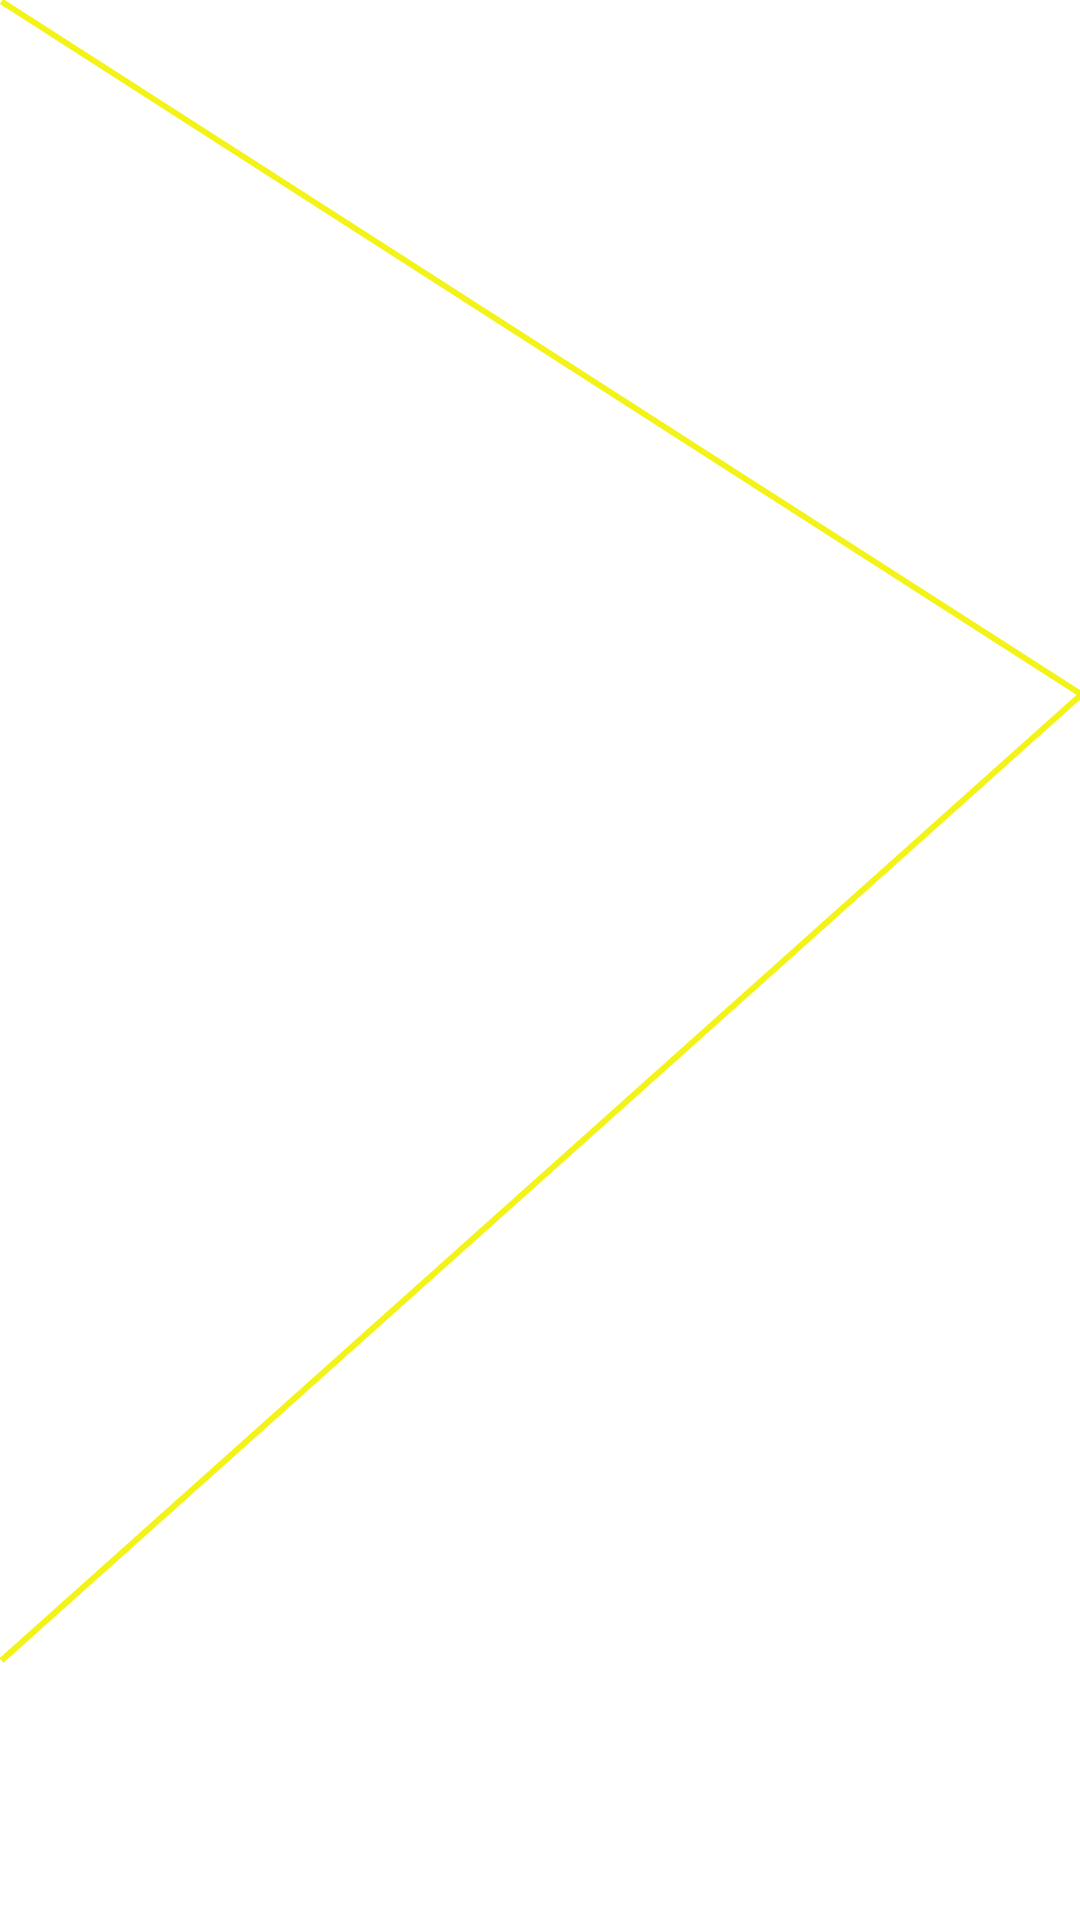

Android layout source for this screen:
<!-- AndroidManifest.xml: application theme AppTheme -->
<!-- res/layout/fragment_our_meeting.xml -->
<?xml version="1.0" encoding="utf-8"?>
<androidx.constraintlayout.widget.ConstraintLayout
    xmlns:android="http://schemas.android.com/apk/res/android" android:layout_width="match_parent"
    android:layout_height="match_parent"
    android:background="@drawable/vector_chat_background">

    <androidx.recyclerview.widget.RecyclerView
        android:id="@+id/rv_our_meeting"
        android:layout_width="match_parent"
        android:layout_height="match_parent"
        android:orientation="horizontal"/>

</androidx.constraintlayout.widget.ConstraintLayout>
<!-- resources referenced by this layout -->
<resources>
  <!-- drawable vector_chat_background (drawable) -->
  <vector xmlns:android="http://schemas.android.com/apk/res/android"
      android:width="360dp"
      android:height="640dp"
      android:viewportWidth="360"
      android:viewportHeight="640">
    <group>
      <clip-path
          android:pathData="M0,0h360v640h-360z"/>
      <path
          android:pathData="M0,0h360v640h-360z"
          android:fillColor="#f1f1f1"/>
      <path
          android:pathData="M0,0h360v640h-360z"
          android:fillColor="#fff"/>
      <path
          android:pathData="M0.5,0.5 L360.5,231.5"
          android:strokeWidth="2"
          android:fillColor="#0fe"
          android:strokeColor="#14e8da"/>
      <path
          android:pathData="M360.5,231.5L0.5,553.5"
          android:strokeWidth="2"
          android:fillColor="#00000000"
          android:strokeColor="#14e8da"/>
      <path
          android:pathData="M0,0h360v640h-360z"
          android:fillColor="#fff"/>
      <path
          android:pathData="M0.5,0.5 L248,159.313 360.5,231.5"
          android:strokeWidth="2"
          android:fillColor="#0fe"
          android:strokeColor="#f3f317"/>
      <path
          android:pathData="M360.5,231.5L0.5,553.5"
          android:strokeWidth="2"
          android:fillColor="#00000000"
          android:strokeColor="#f3f317"/>
    </group>
  </vector>
  <style name="AppTheme" parent="Theme.MaterialComponents.Light.NoActionBar.Bridge">
          
          <item name="colorPrimary">@color/colorPrimary</item>
          <item name="colorPrimaryDark">@color/colorBlack</item>
          <item name="colorAccent">@color/colorAccent</item>
          <item name="android:windowNoTitle">true</item>
      </style>
  <color name="colorPrimary">#102E47</color>
  <color name="colorBlack">#000000</color>
  <color name="colorAccent">#03DAC5</color>
</resources>
